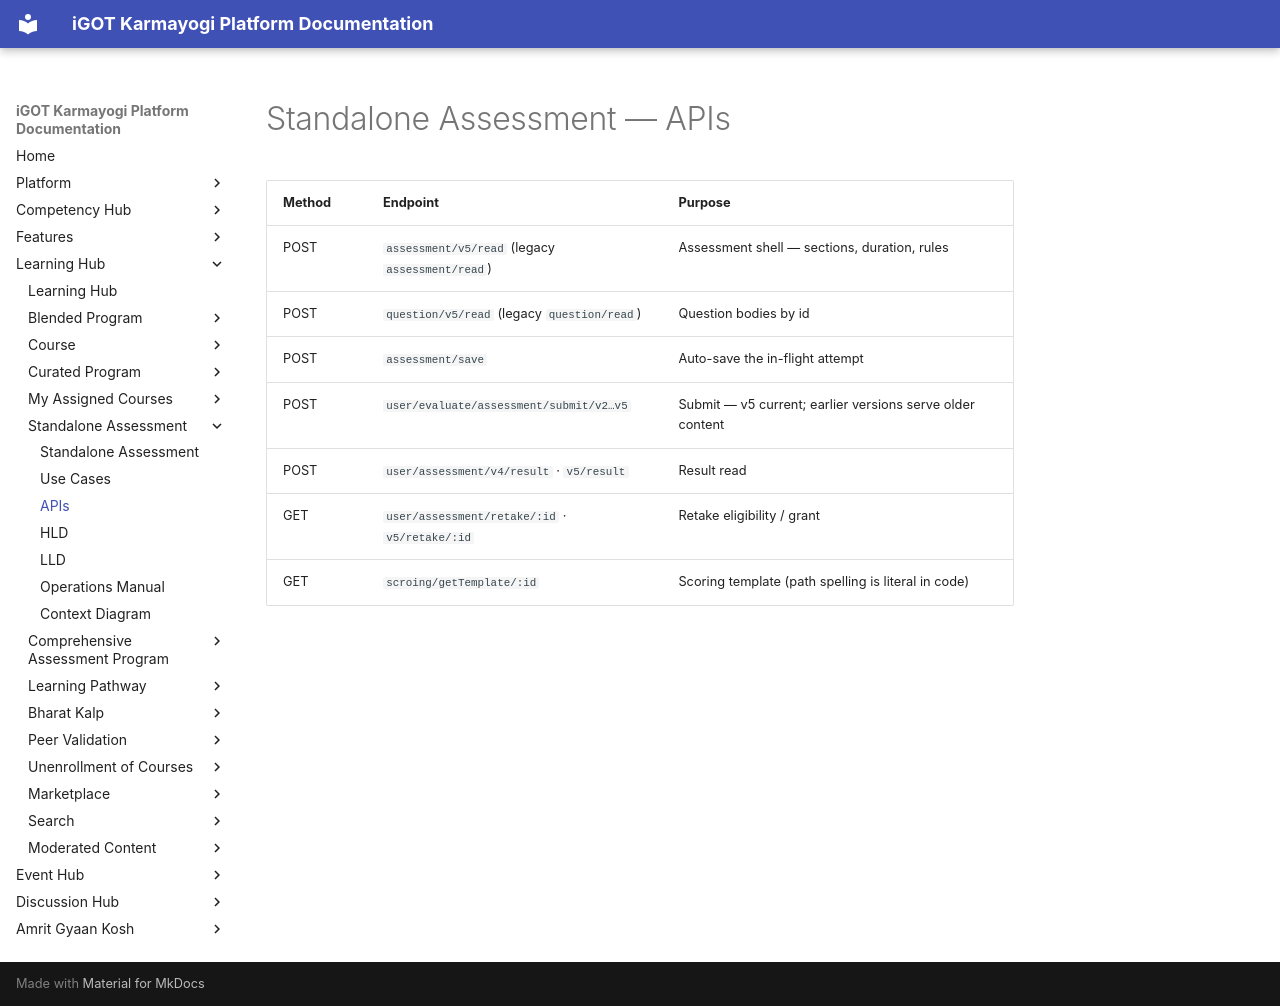

repository: KB-iGOT/igot-docs · page: learning-hub/standalone-assessment/apis/index.html · generator: mkdocs

# Standalone Assessment — APIs

| Method | Endpoint | Purpose |
|---|---|---|
| POST | `assessment/v5/read` (legacy `assessment/read`) | Assessment shell — sections, duration, rules |
| POST | `question/v5/read` (legacy `question/read`) | Question bodies by id |
| POST | `assessment/save` | Auto-save the in-flight attempt |
| POST | `user/evaluate/assessment/submit/v2…v5` | Submit — v5 current; earlier versions serve older content |
| POST | `user/assessment/v4/result` · `v5/result` | Result read |
| GET | `user/assessment/retake/:id` · `v5/retake/:id` | Retake eligibility / grant |
| GET | `scroing/getTemplate/:id` | Scoring template (path spelling is literal in code) |
